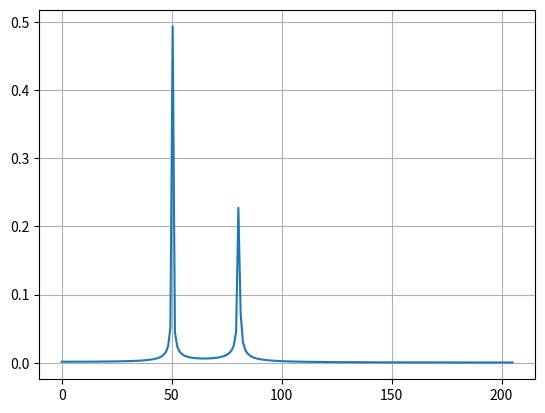

Here is the Python script that generated this plot:
#https://stackoverflow.com/questions/25735153/plotting-a-fast-fourier-transform-in-python
from scipy.fftpack import fft
import matplotlib.pyplot as plt
import numpy as np
import pandas as pd
# Sample points
N= 400
# Sample spacing
T=1/(N+10)
x = np.linspace(0.0, N*T, N)
y = np.sin(50.0 * 2.0*np.pi*x) + 0.5*np.sin(80.0 * 2.0*np.pi*x)
yf = fft(y)
p=2
xf = np.linspace(0.0, 1.0/(2.0*T),N//p)
plt.plot(xf, 1.0/N*np.abs(yf[0:N//p]))
plt.grid()
plt.show()
